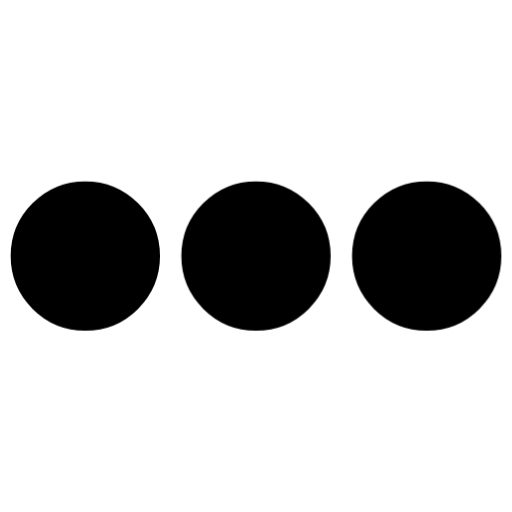
t = 0.00 s
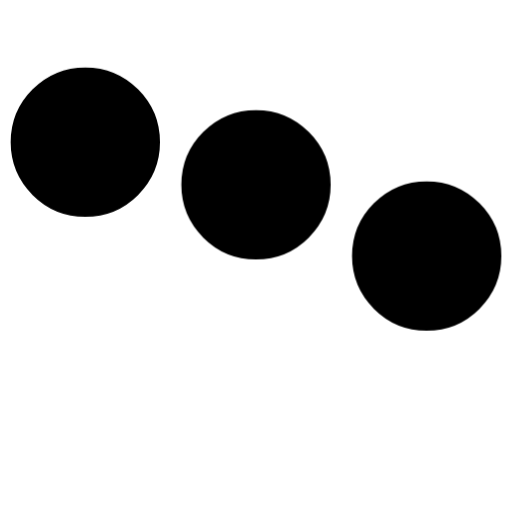
t = 0.20 s
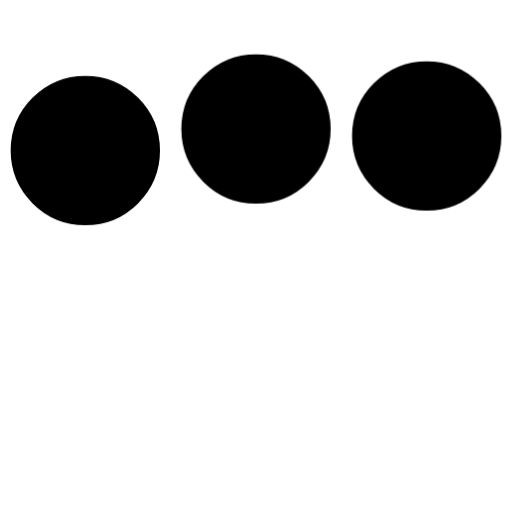
t = 0.43 s
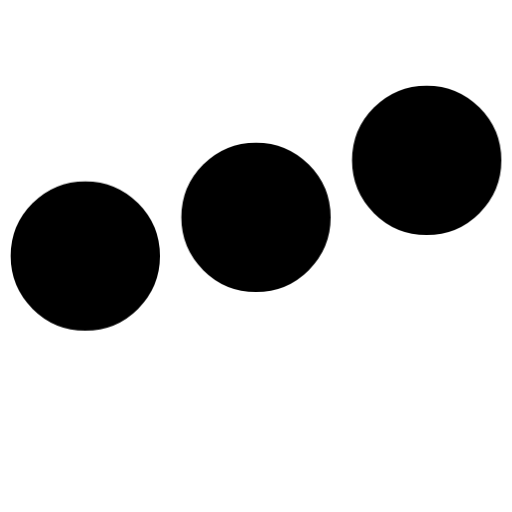
t = 0.65 s
t = 0.80 s: frame unchanged from t = 0.00 s, image omitted
t = 1.03 s: frame unchanged from t = 0.00 s, image omitted

The animated SVG that drew these frames (rendered in a browser with its animation timeline set to each time). Animation: 1 CSS @keyframes rule; one cycle of 1.25 s, repeats indefinitely.

<svg width="24" height="24" viewBox="0 0 24 24" xmlns="http://www.w3.org/2000/svg" fill="currentColor" stroke="currentColor"><style>.spinner_qM83{animation:spinner_8HQG 1.05s infinite}.spinner_oXPr{animation-delay:.1s}.spinner_ZTLf{animation-delay:.2s}@keyframes spinner_8HQG{0%,57.14%{animation-timing-function:cubic-bezier(0.33,.66,.66,1);transform:translate(0)}28.57%{animation-timing-function:cubic-bezier(0.33,0,.66,.33);transform:translateY(-6px)}100%{transform:translate(0)}}</style><circle class="spinner_qM83" cx="4" cy="12" r="3"/><circle class="spinner_qM83 spinner_oXPr" cx="12" cy="12" r="3"/><circle class="spinner_qM83 spinner_ZTLf" cx="20" cy="12" r="3"/></svg>
